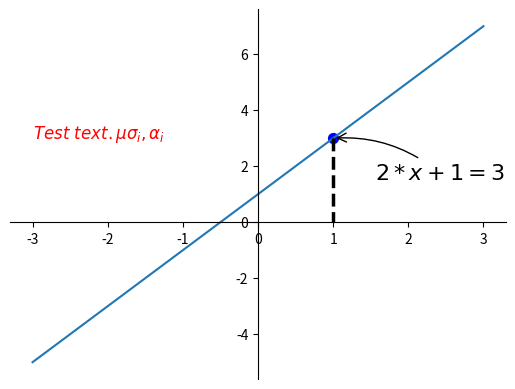

Python code for this plot:
# -*- coding: utf-8 -*-
# @Time    : 2019/4/30 10:06
# [redacted]
# [redacted]
# @File    : note.py
# @Software: PyCharm

import matplotlib.pyplot as plt
import numpy as np

x = np.linspace(-3, 3, 50)
y = 2 * x + 1

plt.figure()
plt.plot(x, y)

ax = plt.gca()
ax.spines['right'].set_color('none')
ax.spines['top'].set_color('none')

ax.xaxis.set_ticks_position('bottom')
ax.spines['bottom'].set_position(('data', 0))

ax.yaxis.set_ticks_position('left')
ax.spines['left'].set_position(('data', 0))

x0 = 1
y0 = 2 * x0 + 1

plt.scatter(x0, y0, s = 50, color = 'blue')
plt.plot([x0, x0], [y0, 0], 'k--', lw = 2.5)

plt.annotate(r'$ 2*x+1 = %s$' % y0, xy=(x0, y0), xycoords='data', xytext=(+30, -30),
             textcoords = 'offset points', fontsize =16, arrowprops = dict(arrowstyle = '->', connectionstyle = 'arc3, rad = .2'))

plt.text(-3, 3, r'$Test\ text. \mu \sigma_i, \alpha_i$', fontdict = {'fontsize':12, 'color':'red'})

plt.show()


